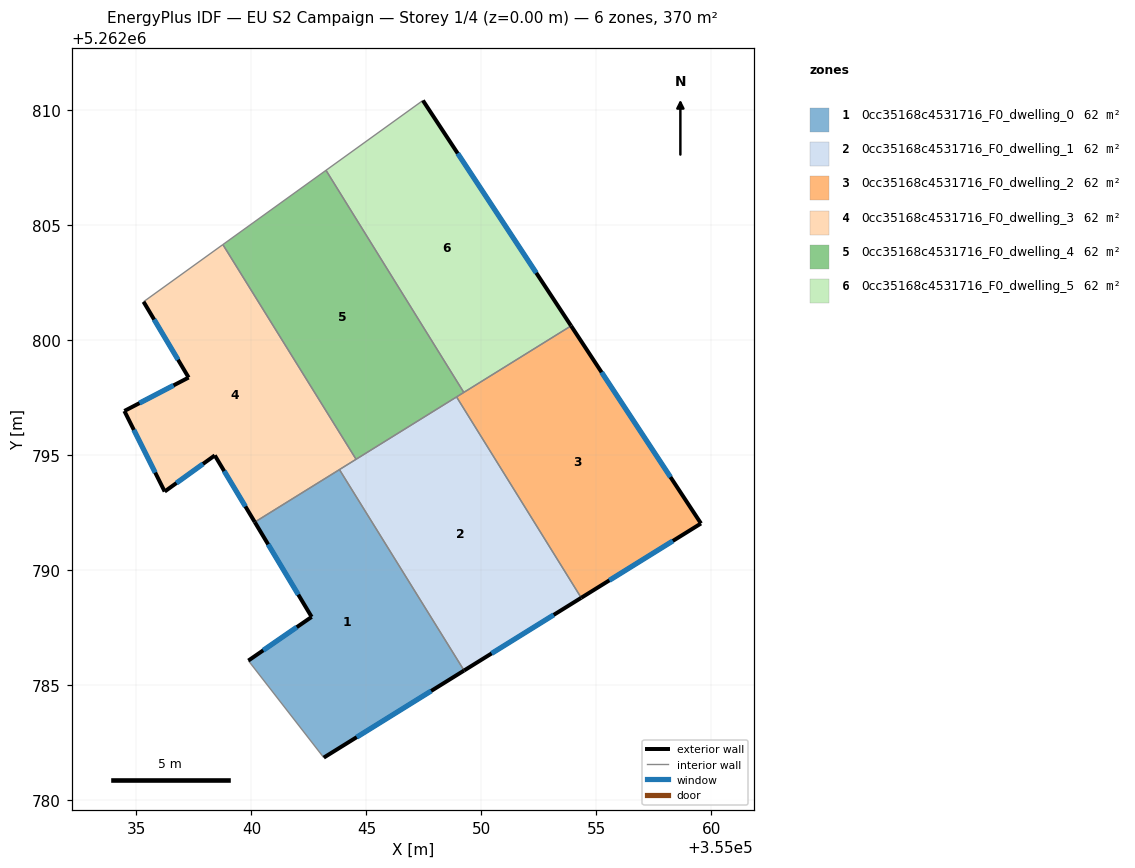
=== STOREY PLAN SPEC (per zone: floor XY polygon, exterior-wall plan segments, windows/doors) ===
zone 1: 0cc35168c4531716_F0_dwelling_0  (61.6 m²)
  floor: (355043.82, 5262794.37) (355049.24, 5262785.63) (355043.14, 5262781.85) (355039.86, 5262786.06) (355042.62, 5262787.96) (355040.14, 5262792.08)
  exterior wall: (355043.14, 5262781.85) – (355049.24, 5262785.63)  [7.2 m]
    window: (355044.58, 5262782.74) – (355047.81, 5262784.74)  [6.1 m²]
  exterior wall: (355042.62, 5262787.96) – (355039.86, 5262786.06)  [3.3 m]
    window: (355041.97, 5262787.52) – (355040.51, 5262786.51)  [2.8 m²]
  exterior wall: (355040.14, 5262792.08) – (355042.62, 5262787.96)  [4.8 m]
    window: (355040.72, 5262791.12) – (355042.04, 5262788.93)  [4.1 m²]
  interior walls: 3
zone 2: 0cc35168c4531716_F0_dwelling_1  (61.6 m²)
  floor: (355048.92, 5262797.53) (355054.34, 5262788.79) (355049.24, 5262785.63) (355043.82, 5262794.37)
  exterior wall: (355049.24, 5262785.63) – (355054.34, 5262788.79)  [6.0 m]
    window: (355050.44, 5262786.38) – (355053.14, 5262788.05)  [5.1 m²]
  interior walls: 4
zone 3: 0cc35168c4531716_F0_dwelling_2  (61.6 m²)
  floor: (355053.90, 5262800.62) (355059.54, 5262792.03) (355054.34, 5262788.79) (355048.92, 5262797.53)
  exterior wall: (355059.54, 5262792.03) – (355053.90, 5262800.62)  [10.3 m]
    window: (355058.22, 5262794.04) – (355055.22, 5262798.60)  [8.7 m²]
  exterior wall: (355054.34, 5262788.79) – (355059.54, 5262792.03)  [6.1 m]
    window: (355055.56, 5262789.55) – (355058.32, 5262791.27)  [5.2 m²]
  interior walls: 3
zone 4: 0cc35168c4531716_F0_dwelling_3  (61.6 m²)
  floor: (355038.76, 5262804.15) (355044.55, 5262794.82) (355040.14, 5262792.08) (355038.41, 5262794.99) (355036.23, 5262793.42) (355034.47, 5262796.92) (355037.27, 5262798.37) (355035.31, 5262801.67)
  exterior wall: (355035.31, 5262801.67) – (355037.27, 5262798.37)  [3.8 m]
    window: (355035.77, 5262800.89) – (355036.81, 5262799.14)  [3.2 m²]
  exterior wall: (355038.41, 5262794.99) – (355040.14, 5262792.08)  [3.4 m]
    window: (355038.81, 5262794.30) – (355039.74, 5262792.77)  [2.9 m²]
  exterior wall: (355036.23, 5262793.42) – (355038.41, 5262794.99)  [2.7 m]
    window: (355036.74, 5262793.78) – (355037.89, 5262794.62)  [2.3 m²]
  exterior wall: (355034.47, 5262796.92) – (355036.23, 5262793.42)  [3.9 m]
    window: (355034.89, 5262796.09) – (355035.81, 5262794.24)  [3.3 m²]
  exterior wall: (355037.27, 5262798.37) – (355034.47, 5262796.92)  [3.1 m]
    window: (355036.61, 5262798.03) – (355035.13, 5262797.26)  [2.7 m²]
  interior walls: 4
zone 5: 0cc35168c4531716_F0_dwelling_4  (61.6 m²)
  floor: (355043.24, 5262807.38) (355049.23, 5262797.72) (355044.55, 5262794.82) (355038.76, 5262804.15)
  interior walls: 5
zone 6: 0cc35168c4531716_F0_dwelling_5  (61.6 m²)
  floor: (355047.45, 5262810.42) (355053.90, 5262800.62) (355049.23, 5262797.72) (355043.24, 5262807.38)
  exterior wall: (355053.90, 5262800.62) – (355047.45, 5262810.42)  [11.7 m]
    window: (355052.38, 5262802.92) – (355048.97, 5262808.12)  [9.9 m²]
  interior walls: 3

=== DERIVED (storey summary) ===
Building: EU S2 Campaign
Storey: 1 of 4  (floor level z = 0.00 m)
Storey gross floor area: 369.7 m²
Zones on this storey: 6
  - 0cc35168c4531716_F0_dwelling_0: floor 61.6 m²; exterior wall 15.3 m (46.0 m²); 3 window(s) 12.9 m²; WWR 28.1%
  - 0cc35168c4531716_F0_dwelling_1: floor 61.6 m²; exterior wall 6.0 m (18.0 m²); 1 window(s) 5.1 m²; WWR 28.1%
  - 0cc35168c4531716_F0_dwelling_2: floor 61.6 m²; exterior wall 16.4 m (49.2 m²); 2 window(s) 13.8 m²; WWR 28.1%
  - 0cc35168c4531716_F0_dwelling_3: floor 61.6 m²; exterior wall 17.0 m (50.9 m²); 5 window(s) 14.3 m²; WWR 28.1%
  - 0cc35168c4531716_F0_dwelling_4: floor 61.6 m²
  - 0cc35168c4531716_F0_dwelling_5: floor 61.6 m²; exterior wall 11.7 m (35.2 m²); 1 window(s) 9.9 m²; WWR 28.1%
Zone adjacency (shared interzone walls):
  - 0cc35168c4531716_F0_dwelling_0 ↔ 0cc35168c4531716_F0_dwelling_1
  - 0cc35168c4531716_F0_dwelling_0 ↔ 0cc35168c4531716_F0_dwelling_3
  - 0cc35168c4531716_F0_dwelling_1 ↔ 0cc35168c4531716_F0_dwelling_2
  - 0cc35168c4531716_F0_dwelling_1 ↔ 0cc35168c4531716_F0_dwelling_3
  - 0cc35168c4531716_F0_dwelling_1 ↔ 0cc35168c4531716_F0_dwelling_4
  - 0cc35168c4531716_F0_dwelling_2 ↔ 0cc35168c4531716_F0_dwelling_4
  - 0cc35168c4531716_F0_dwelling_2 ↔ 0cc35168c4531716_F0_dwelling_5
  - 0cc35168c4531716_F0_dwelling_3 ↔ 0cc35168c4531716_F0_dwelling_4
  - 0cc35168c4531716_F0_dwelling_4 ↔ 0cc35168c4531716_F0_dwelling_5